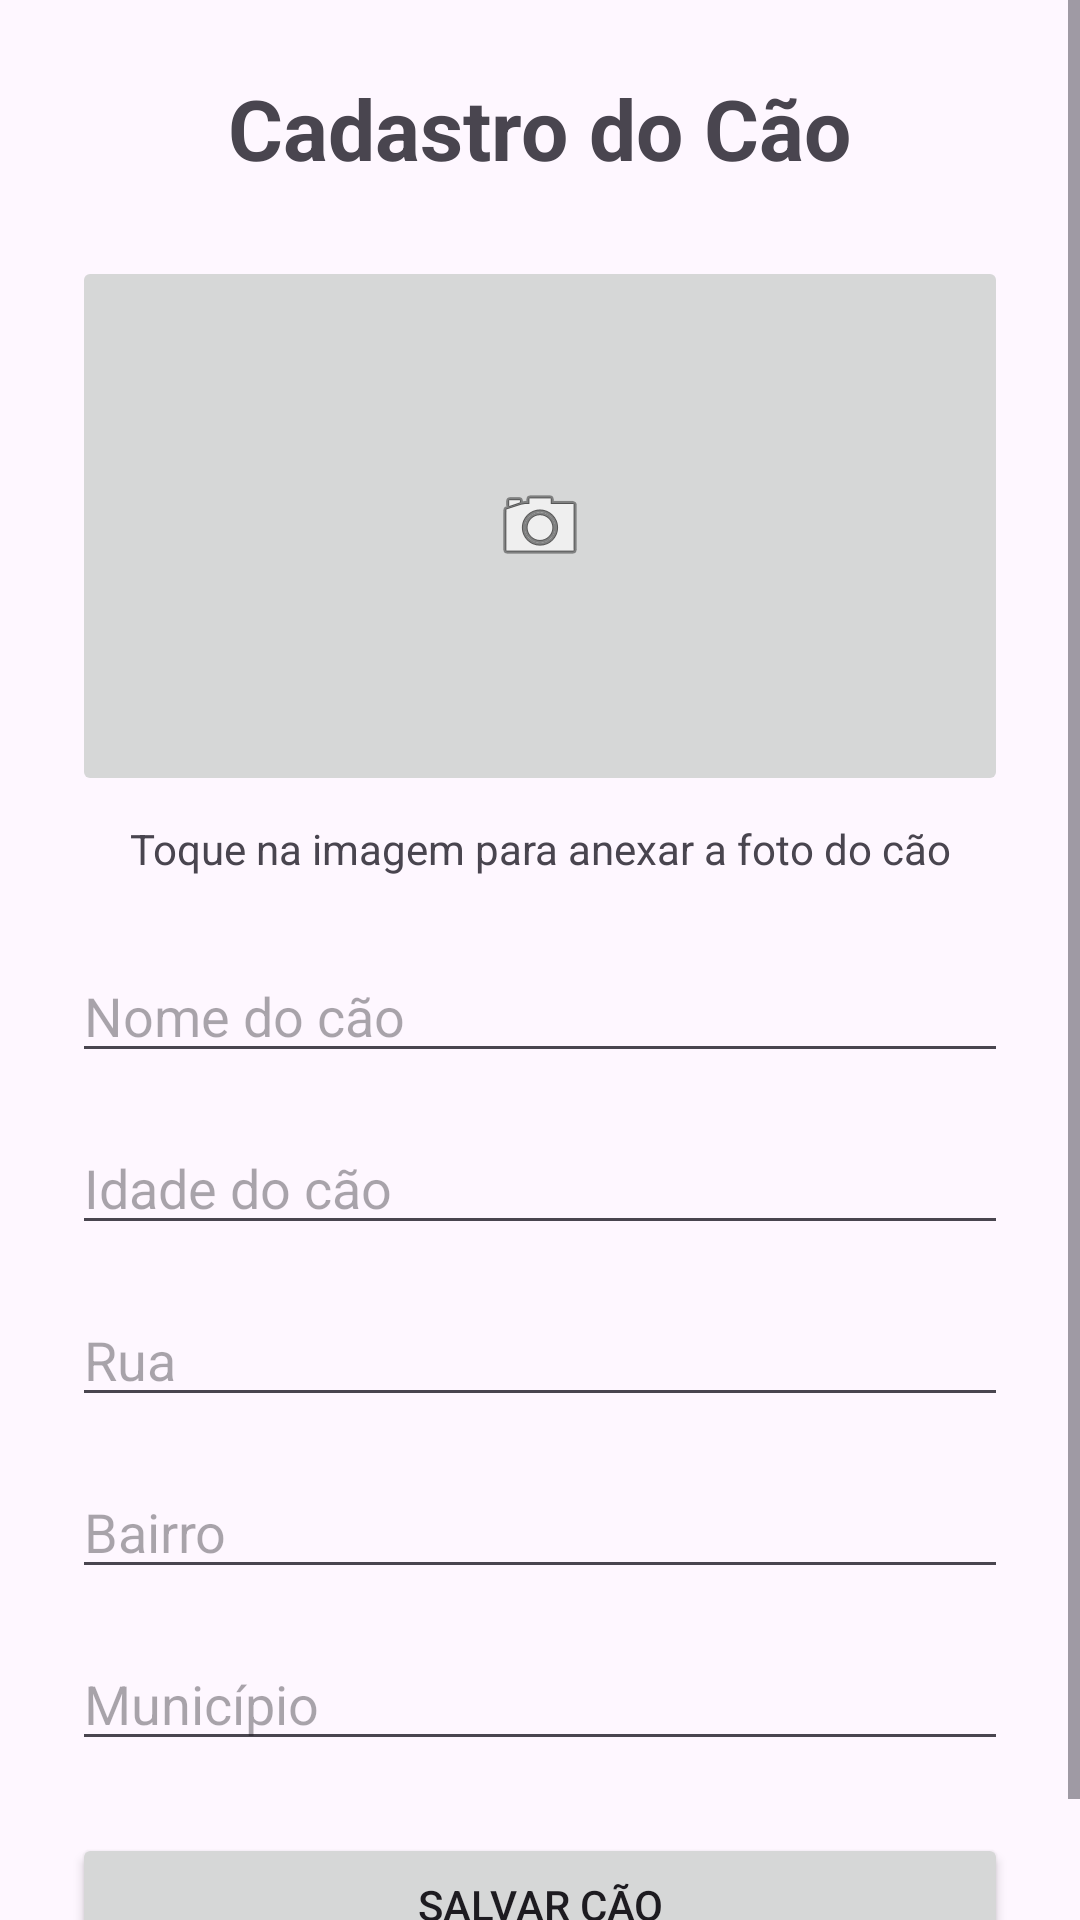

Here is an Android app screen rendered from its layout file. Give the layout XML and the strings, colors and styles it references.
<!-- AndroidManifest.xml: application theme Theme.AplicativoKotlinCaoAmigo -->
<!-- res/layout/activity_cadastro_cao.xml -->
<?xml version="1.0" encoding="utf-8"?>
<ScrollView xmlns:android="http://schemas.android.com/apk/res/android"
    android:layout_width="match_parent"
    android:layout_height="match_parent">

    <LinearLayout
        android:layout_width="match_parent"
        android:layout_height="wrap_content"
        android:orientation="vertical"
        android:padding="24dp">

        <TextView
            android:layout_width="wrap_content"
            android:layout_height="wrap_content"
            android:text="Cadastro do Cão"
            android:textSize="28sp"
            android:textStyle="bold"
            android:layout_gravity="center"
            android:layout_marginBottom="24dp" />

        <ImageButton
            android:id="@+id/imgFotoCao"
            android:layout_width="match_parent"
            android:layout_height="180dp"
            android:src="@android:drawable/ic_menu_camera"
            android:contentDescription="Adicionar foto do cão"
            android:scaleType="centerInside"
            android:layout_marginBottom="8dp" />

        <TextView
            android:layout_width="match_parent"
            android:layout_height="wrap_content"
            android:text="Toque na imagem para anexar a foto do cão"
            android:gravity="center"
            android:layout_marginBottom="24dp" />

        <EditText
            android:id="@+id/edtNomeCao"
            android:layout_width="match_parent"
            android:layout_height="wrap_content"
            android:hint="Nome do cão"
            android:inputType="textCapWords"
            android:layout_marginBottom="16dp" />

        <EditText
            android:id="@+id/edtIdadeCao"
            android:layout_width="match_parent"
            android:layout_height="wrap_content"
            android:hint="Idade do cão"
            android:inputType="number"
            android:layout_marginBottom="16dp" />

        <EditText
            android:id="@+id/edtRua"
            android:layout_width="match_parent"
            android:layout_height="wrap_content"
            android:hint="Rua"
            android:inputType="textCapWords"
            android:layout_marginBottom="16dp" />

        <EditText
            android:id="@+id/edtBairro"
            android:layout_width="match_parent"
            android:layout_height="wrap_content"
            android:hint="Bairro"
            android:inputType="textCapWords"
            android:layout_marginBottom="16dp" />

        <EditText
            android:id="@+id/edtMunicipio"
            android:layout_width="match_parent"
            android:layout_height="wrap_content"
            android:hint="Município"
            android:inputType="textCapWords"
            android:layout_marginBottom="24dp" />

        <Button
            android:id="@+id/btnSalvarCao"
            android:layout_width="match_parent"
            android:layout_height="wrap_content"
            android:text="SALVAR CÃO" />

    </LinearLayout>

</ScrollView>
<!-- resources referenced by this layout -->
<resources>
  <style name="Theme.AplicativoKotlinCaoAmigo" parent="Base.Theme.AplicativoKotlinCaoAmigo" />
  <style name="Base.Theme.AplicativoKotlinCaoAmigo" parent="Theme.Material3.DayNight.NoActionBar">
          
          
      </style>
</resources>
